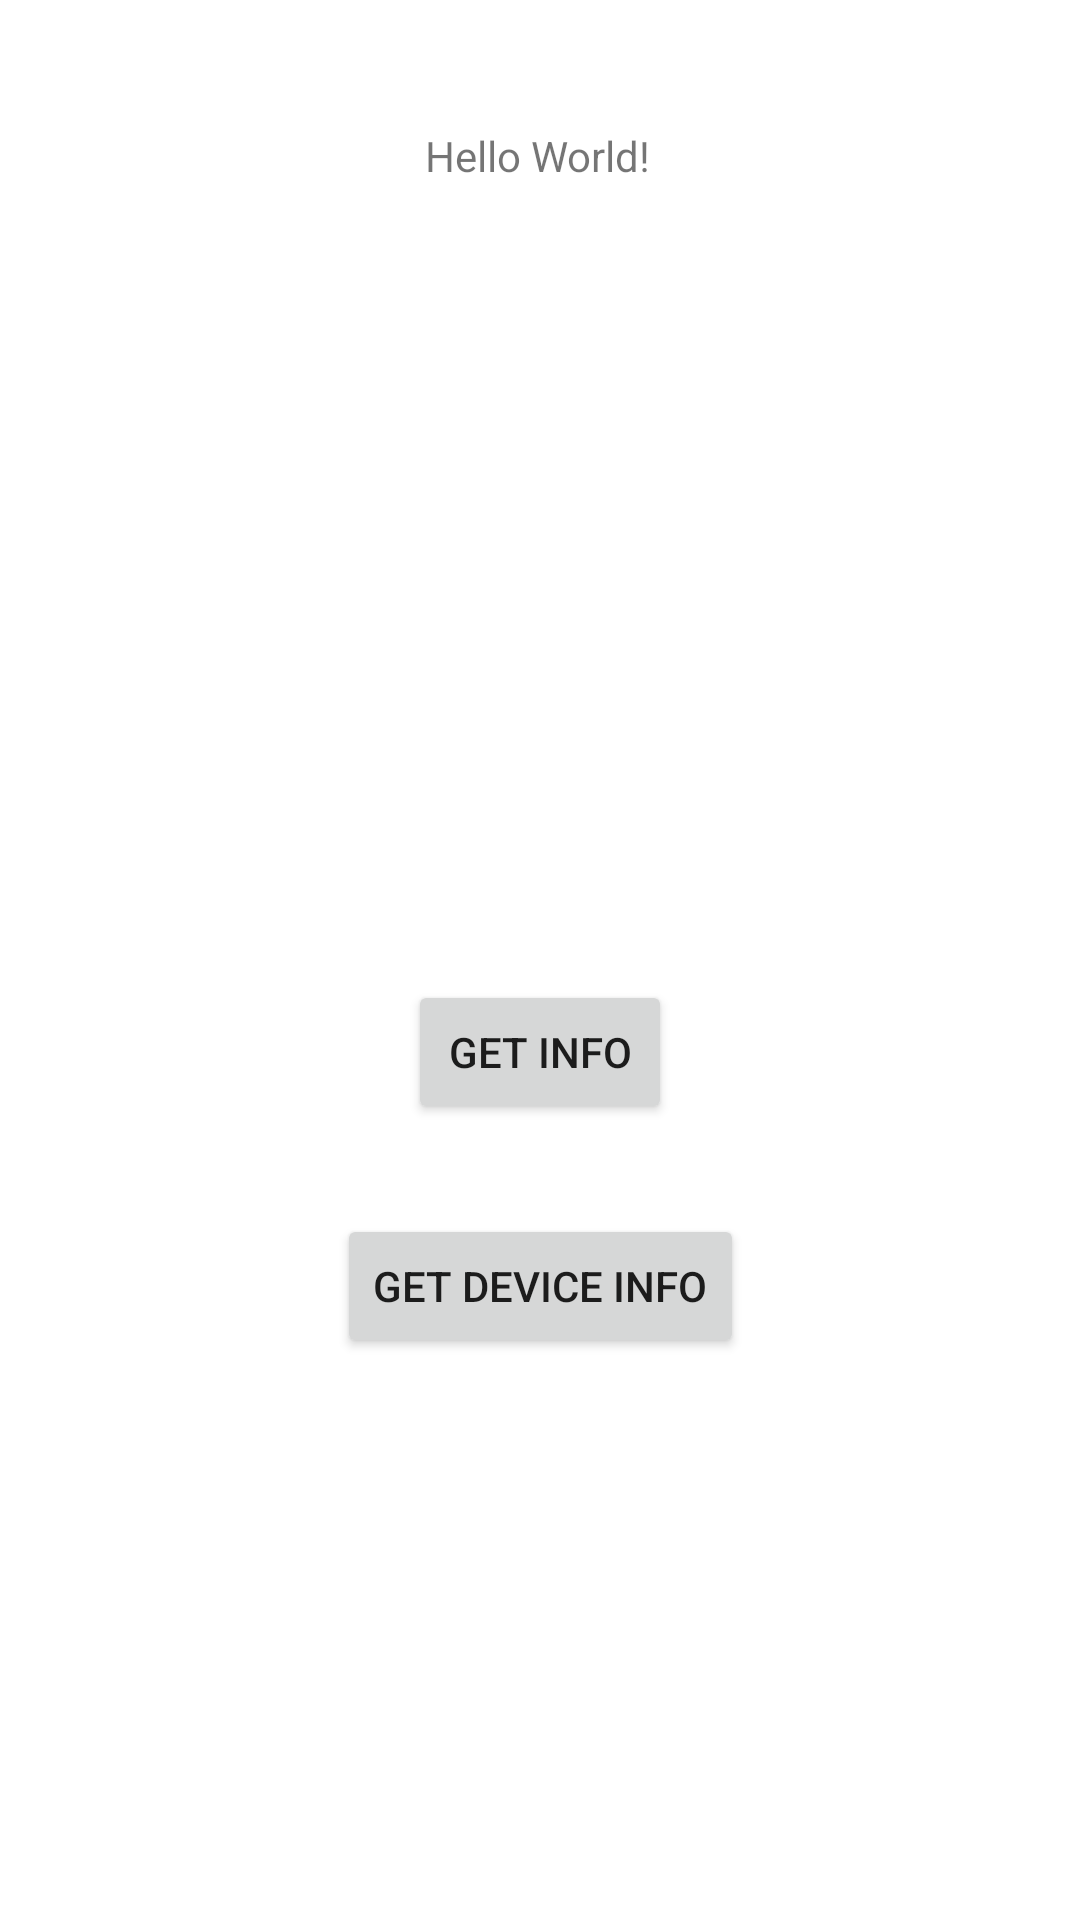

Layout XML and referenced resources for this Android screen:
<!-- AndroidManifest.xml: application theme Theme.DomoticzClient -->
<!-- res/layout/activity_main.xml -->
<?xml version="1.0" encoding="utf-8"?>
<androidx.constraintlayout.widget.ConstraintLayout xmlns:android="http://schemas.android.com/apk/res/android"
    xmlns:app="http://schemas.android.com/apk/res-auto"
    xmlns:tools="http://schemas.android.com/tools"
    android:layout_width="match_parent"
    android:layout_height="match_parent"
    tools:context=".MainActivity">

    <TextView
        android:id="@+id/textView"
        android:layout_width="wrap_content"
        android:layout_height="wrap_content"
        android:text="Hello World!"
        app:layout_constraintBottom_toBottomOf="parent"
        app:layout_constraintHorizontal_bias="0.498"
        app:layout_constraintLeft_toLeftOf="parent"
        app:layout_constraintRight_toRightOf="parent"
        app:layout_constraintTop_toTopOf="parent"
        app:layout_constraintVertical_bias="0.068" />

    <Button
        android:id="@+id/btnGetInfo"
        android:layout_width="wrap_content"
        android:layout_height="wrap_content"
        android:text="Get Info"
        app:layout_constraintBottom_toBottomOf="parent"
        app:layout_constraintEnd_toEndOf="parent"
        app:layout_constraintStart_toStartOf="parent"
        app:layout_constraintTop_toBottomOf="@+id/textView" />

    <Button
        android:id="@+id/btnGetDeviceInfo"
        android:layout_width="wrap_content"
        android:layout_height="wrap_content"
        android:text="Get Device Info"
        app:layout_constraintBottom_toBottomOf="parent"
        app:layout_constraintEnd_toEndOf="parent"
        app:layout_constraintHorizontal_bias="0.501"
        app:layout_constraintStart_toStartOf="parent"
        app:layout_constraintTop_toBottomOf="@+id/textView"
        app:layout_constraintVertical_bias="0.647" />

</androidx.constraintlayout.widget.ConstraintLayout>
<!-- resources referenced by this layout -->
<resources>
  <style name="Theme.DomoticzClient" parent="Theme.MaterialComponents.DayNight.DarkActionBar">
          
          <item name="colorPrimary">@color/purple_500</item>
          <item name="colorPrimaryVariant">@color/purple_700</item>
          <item name="colorOnPrimary">@color/white</item>
          
          <item name="colorSecondary">@color/teal_200</item>
          <item name="colorSecondaryVariant">@color/teal_700</item>
          <item name="colorOnSecondary">@color/black</item>
          
          <item name="android:statusBarColor" tools:targetApi="l">?attr/colorPrimaryVariant</item>
          
      </style>
  <!-- not gathered from this repository: default colours our renderer supplied (Android Studio template values) -->
  <color name="purple_500">#FF6200EE</color>
  <color name="purple_700">#FF3700B3</color>
  <color name="teal_200">#FF03DAC5</color>
  <color name="teal_700">#FF018786</color>
  <color name="black">#FF000000</color>
  <color name="white">#FFFFFFFF</color>
</resources>
